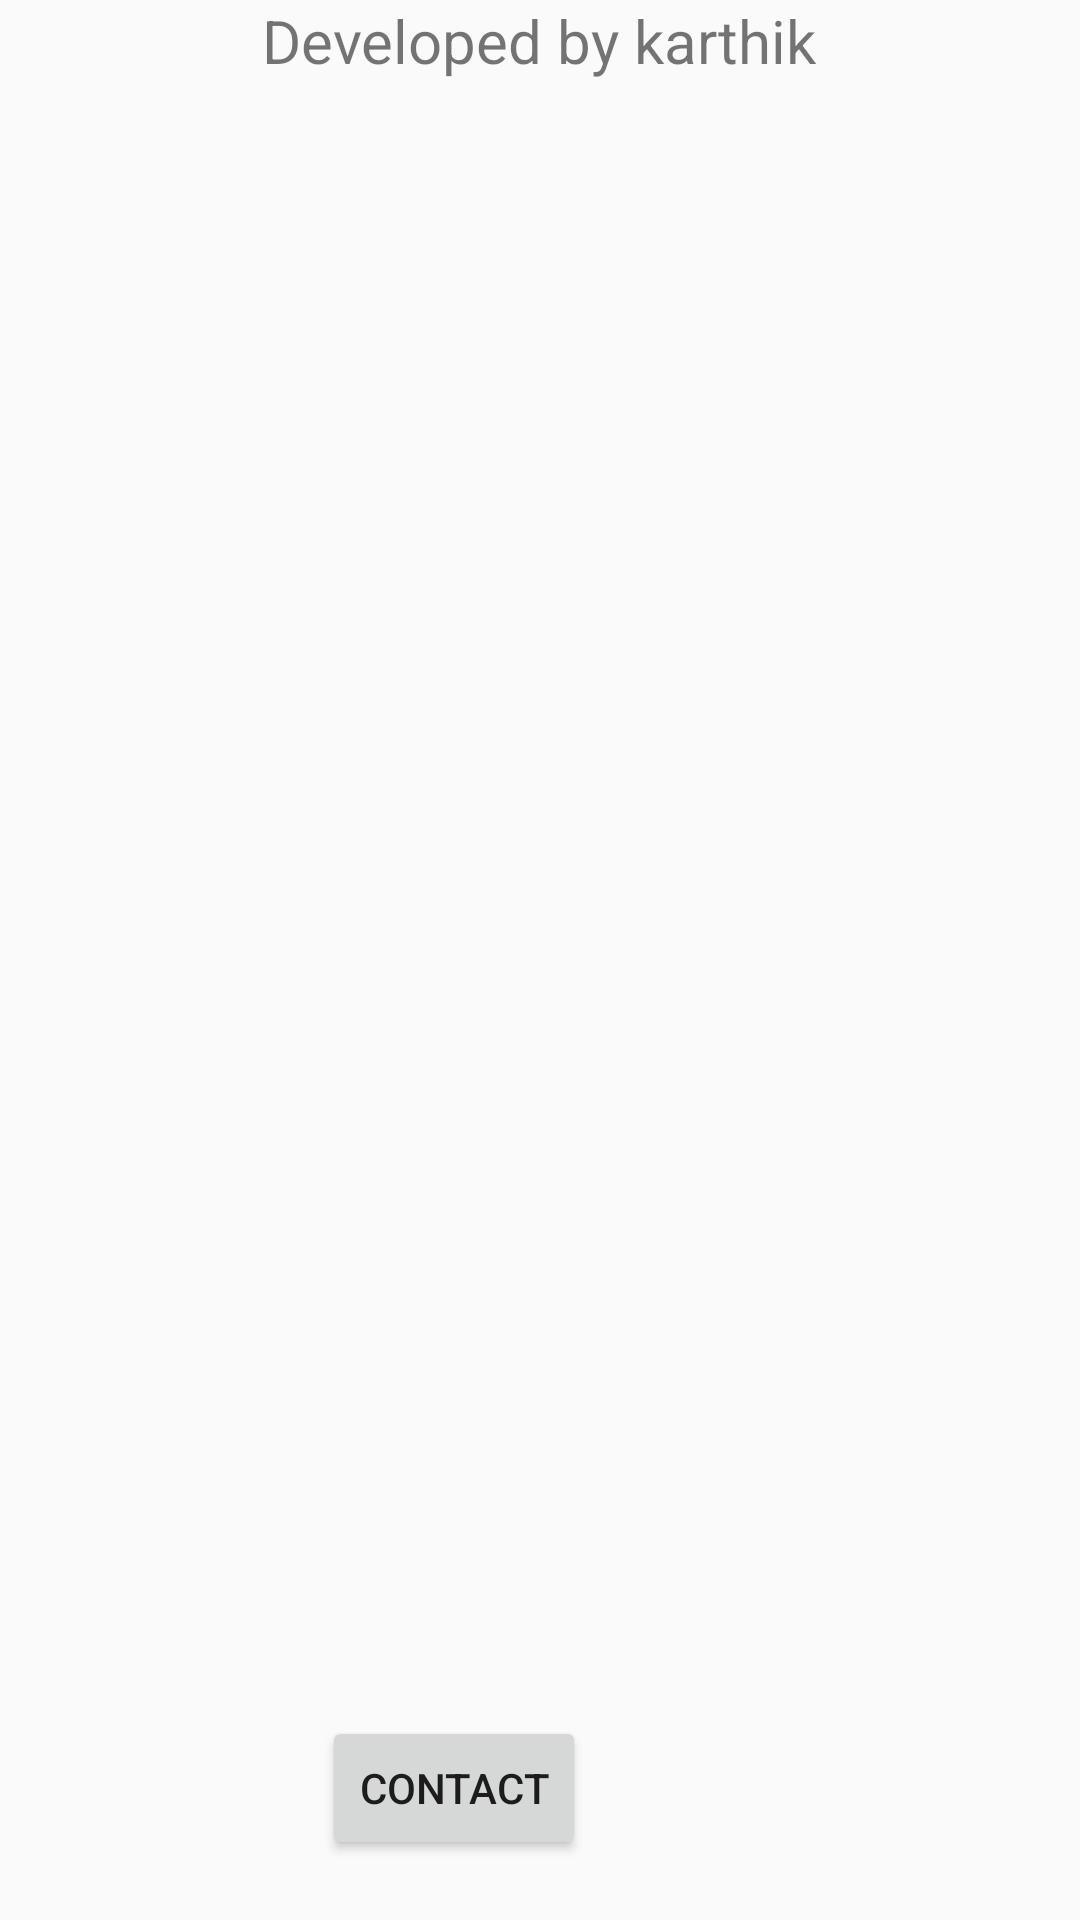

Write the Android layout XML for this screen, with the resource values it uses.
<!-- AndroidManifest.xml: application theme AppTheme -->
<!-- res/layout/activity_about.xml -->
<?xml version="1.0" encoding="utf-8"?>
<RelativeLayout xmlns:android="http://schemas.android.com/apk/res/android"
    xmlns:tools="http://schemas.android.com/tools"
    android:layout_width="match_parent"
    android:layout_height="match_parent"
    tools:context="com.chiru.karthik.basketballscorecounter.About"
    android:gravity="center">

    <TextView
        android:layout_width="wrap_content"
        android:layout_height="wrap_content"
        android:text="@string/developer"
        android:textSize="20sp">
    </TextView>
    <Button
        android:layout_width="wrap_content"
        android:layout_height="wrap_content"
        android:text="@string/Contact"
        android:layout_alignParentBottom="true"
        android:layout_margin="20sp"
        android:onClick="onClickContact"/>

</RelativeLayout>
<!-- resources referenced by this layout -->
<resources>
  <string name="Contact">Contact</string>
  <string name="developer">Developed by karthik</string>
  <style name="AppTheme" parent="Theme.AppCompat.Light.DarkActionBar">
          
          <item name="colorPrimary">@color/Line</item>
          <item name="colorPrimaryDark">@color/colorPrimaryDark</item>
          <item name="colorAccent">@color/colorAccent</item>
      </style>
  <color name="Line">#000000</color>
  <color name="colorPrimaryDark">#F57C00</color>
  <color name="colorAccent">#FF4081</color>
</resources>
